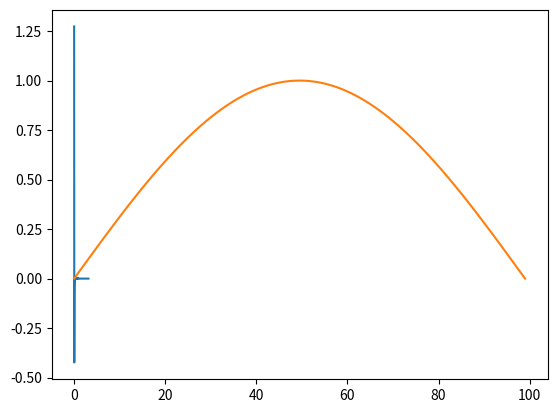

Here is the Python script that generated this plot:
import numpy as np
import matplotlib.pyplot as plt

def f(x,ak,wk):
    return ak*np.cos(wk*x)

T = np.pi
w=[]
ak=[]

for k in range(100):
    a=np.pi
    b=0
    w.append(2*np.pi*k/T)
    ak.append(4/(-4*k**2*np.pi+np.pi))

wk_np=np.array(w)
ak_np=np.array(ak)

x_np=np.linspace(0,np.pi,100)
print(wk_np,ak_np,x_np)
y_np=f(x_np,ak_np,wk_np)
plt.plot(x_np,y_np)
plt.plot(np.sin(x_np))
plt.show()
#https://www.onlinemathe.de/forum/Fourier-Reihe-sinx